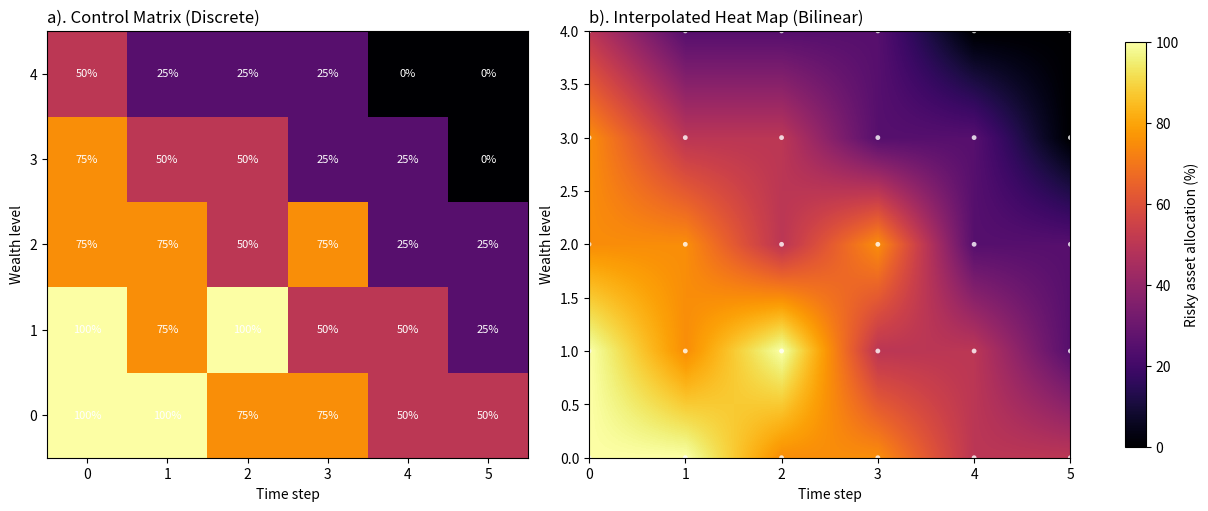

This chart was generated by the following Python code: (Note: this script raises an exception after producing the figure.)
import numpy as np
import matplotlib.pyplot as plt


def bilinear_interpolate_grid(matrix, time_points, wealth_points, time_fine, wealth_fine):
    """Bilinear interpolation from a coarse (time x wealth) grid onto a finer grid."""
    t_mesh, w_mesh = np.meshgrid(time_fine, wealth_fine, indexing="ij")

    t0 = np.floor(t_mesh).astype(int)
    w0 = np.floor(w_mesh).astype(int)
    t1 = np.clip(t0 + 1, 0, len(time_points) - 1)
    w1 = np.clip(w0 + 1, 0, len(wealth_points) - 1)

    # Keep indices inside valid range.
    t0 = np.clip(t0, 0, len(time_points) - 1)
    w0 = np.clip(w0, 0, len(wealth_points) - 1)

    dt = t_mesh - t0
    dw = w_mesh - w0

    q00 = matrix[t0, w0]
    q10 = matrix[t1, w0]
    q01 = matrix[t0, w1]
    q11 = matrix[t1, w1]

    return (
        q00 * (1 - dt) * (1 - dw)
        + q10 * dt * (1 - dw)
        + q01 * (1 - dt) * dw
        + q11 * dt * dw
    )


def main():
    # Rows are time steps 0..5, columns are wealth levels 0..4.
    control_matrix = np.array(
        [
            [100, 100, 75, 75, 50],
            [100, 75, 75, 50, 25],
            [75, 100, 50, 50, 25],
            [75, 50, 75, 25, 25],
            [50, 50, 25, 25, 0],
            [50, 25, 25, 0, 0],
        ],
        dtype=float,
    )

    time_points = np.arange(6)
    wealth_points = np.arange(5)

    time_fine = np.linspace(0, 5, 251)
    wealth_fine = np.linspace(0, 4, 201)
    interpolated = bilinear_interpolate_grid(
        control_matrix, time_points, wealth_points, time_fine, wealth_fine
    )

    fig, (ax1, ax2) = plt.subplots(1, 2, figsize=(12, 5), constrained_layout=True)

    # Left panel: coarse control matrix with exact cells.
    im1 = ax1.imshow(
        control_matrix.T,
        origin="lower",
        cmap="inferno",
        vmin=0,
        vmax=100,
        aspect="auto",
        extent=[-0.5, 5.5, -0.5, 4.5],
    )
    ax1.set_title("a). Control Matrix (Discrete)", loc="left")
    ax1.set_xlabel("Time step")
    ax1.set_ylabel("Wealth level")
    ax1.set_xticks(time_points)
    ax1.set_yticks(wealth_points)

    for t in time_points:
        for w in wealth_points:
            ax1.text(t, w, f"{int(control_matrix[t, w])}%", ha="center", va="center", color="white", fontsize=8)

    # Right panel: bilinearly interpolated heat map.
    im2 = ax2.imshow(
        interpolated.T,
        origin="lower",
        cmap="inferno",
        vmin=0,
        vmax=100,
        aspect="auto",
        extent=[time_fine.min(), time_fine.max(), wealth_fine.min(), wealth_fine.max()],
    )
    ax2.set_title("b). Interpolated Heat Map (Bilinear)", loc="left")
    ax2.set_xlabel("Time step")
    ax2.set_ylabel("Wealth level")

    # Overlay original grid points.
    t_grid, w_grid = np.meshgrid(time_points, wealth_points)
    ax2.scatter(t_grid, w_grid, s=12, c="white", alpha=0.8, edgecolors="none")

    cbar = fig.colorbar(im2, ax=[ax1, ax2], shrink=0.95)
    cbar.set_label("Risky asset allocation (%)")
    plt.savefig("./Figs/example_control_matrix_plot.png", dpi=300)
    plt.show()


if __name__ == "__main__":
    main()
